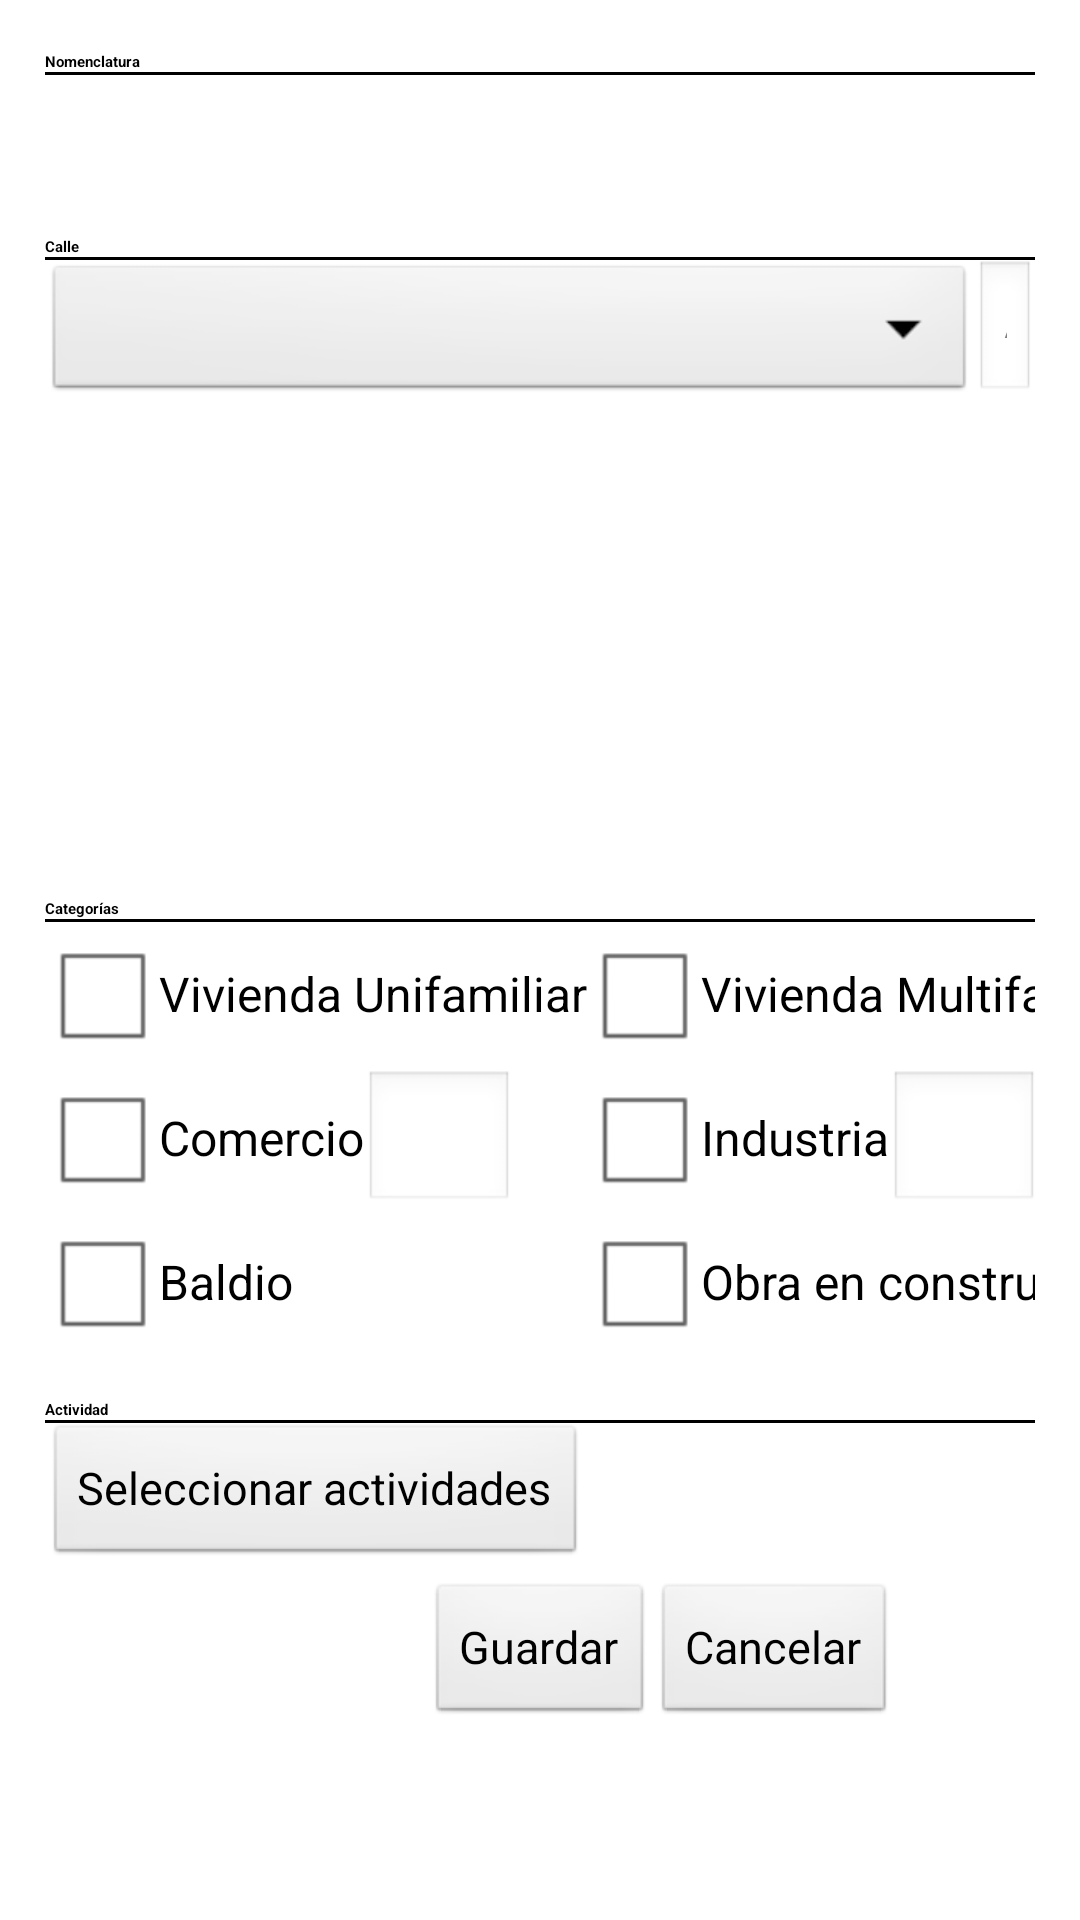

This screen was rendered from an Android layout file. Write that file and the resources it references.
<!-- AndroidManifest.xml: application theme AppTheme -->
<!-- res/layout/popup_edit_parcela.xml -->
<?xml version="1.0" encoding="utf-8"?>

<LinearLayout xmlns:android="http://schemas.android.com/apk/res/android"
    android:layout_width="match_parent"
    android:layout_height="match_parent"
    android:orientation="vertical"
    android:paddingLeft="15dp"
    android:paddingRight="15dp"
    android:descendantFocusability="beforeDescendants"
    android:focusableInTouchMode="true">
    
    <TextView android:id= "@+id/nomenclaturaTextHeader"
   	    android:layout_width="wrap_content"
   	    android:layout_height="wrap_content"
   	    android:layout_marginTop="17dp"
   	    style="@style/popupSubtitulos"
   	    android:text="@string/nomenclatura"/>
    
    <View android:id = "@+id/separadorNom"
        android:layout_width="fill_parent"
        android:layout_height="1dp"
        android:background="@android:color/black"
        />

    <LinearLayout android:id="@+id/nomenclaturaLayout"
                  android:layout_width="wrap_content"
                  android:layout_height="wrap_content"
                  android:orientation="horizontal">

        <TextView android:id= "@+id/nomenclaturaText"
            android:layout_width="wrap_content"
            android:layout_height="wrap_content"
            android:textSize="15sp"/>

        <TextView android:id= "@+id/parcelaText"
                  android:layout_width="wrap_content"
                  android:layout_height="wrap_content"
                  android:textSize="25sp"/>

    </LinearLayout>
   	
   	<TextView android:id= "@+id/calleTextHeader"
	   	    android:layout_width="wrap_content"
	   	    android:layout_height="wrap_content"
	   	    android:layout_marginTop="20dp" 
	   	    android:text="@string/calle"
	   	    style="@style/popupSubtitulos"/>
   	
   	<View android:id = "@+id/separadorCalle"
        android:layout_width="match_parent"
        android:layout_height="1dp"
        android:background="@android:color/black"
        />
   	
   	<LinearLayout android:layout_width="fill_parent"
	    android:layout_height="wrap_content"
	    android:orientation="horizontal">

        <Spinner
                android:id="@+id/cmbCalles"
                android:layout_width="310dp"
                android:layout_height="wrap_content"
                android:spinnerMode="dropdown"
                />
	   	
	   	<EditText android:id="@+id/alturaEdit"
	   	    android:layout_width="wrap_content"
	   	    android:gravity="right"
	   	    android:layout_height="wrap_content"
	   	    android:hint="@string/altura"
	   	    android:inputType="number" />

        <Button android:id="@+id/tomarFotoButton"
                android:layout_width="wrap_content"
                android:layout_marginLeft="40dp"
                android:layout_height="wrap_content"
                android:text="@string/tomarFoto"
                android:textSize="15sp"/>
   	
   	</LinearLayout>
   	
   	<TextView android:id= "@+id/categoriaTextHeader"
   	    android:layout_width="wrap_content"
   	    android:layout_height="wrap_content"
   	    android:layout_marginTop="15dp"
   	    style="@style/popupSubtitulos"
   	    android:text="@string/categorias"/>
   	
   	<View android:id = "@+id/separadorCat"
        android:layout_width="fill_parent"
        android:layout_height="1dp"
        android:background="@android:color/black"
        />

    

    <TableLayout android:id="@+id/tableCategs"
                 android:layout_height="wrap_content"
                 android:layout_width="match_parent">

        <TableRow android:id="@+id/trcateg1"
                  android:layout_height="wrap_content"
                  android:layout_width="match_parent">

             <CheckBox android:id="@+id/chkCategViviUni"
                  android:text="@string/viviendaUni"
                  android:layout_height="wrap_content"
                  android:layout_width="wrap_content"
                  />

            <CheckBox android:id="@+id/chkCategViviMulti"
                      android:text="@string/viviendaMulti"
                      android:layout_height="wrap_content"
                      android:layout_width="wrap_content"
                    />

        </TableRow>

        <TableRow android:id="@+id/trcateg2"
                  android:layout_height="wrap_content"
                  android:layout_width="match_parent">


            <LinearLayout android:id="@+id/layoutComercio"
                          android:orientation="horizontal"
                          android:layout_height="wrap_content"
                          android:layout_width="match_parent"
                    >

                <CheckBox android:id="@+id/chkCategComercio"
                          android:text="@string/comercio"
                          android:layout_height="wrap_content"
                          android:layout_width="wrap_content"
                        />

                <EditText android:id="@+id/txtCategComercio"
                          android:layout_height="wrap_content"
                          android:layout_width="50dp"
                          android:inputType="number"
                        />

            </LinearLayout>

            <LinearLayout android:id="@+id/layoutIndustria"
                          android:orientation="horizontal"
                          android:layout_height="wrap_content"
                          android:layout_width="match_parent"
                    >

                <CheckBox android:id="@+id/chkCategIndustria"
                          android:text="@string/industria"
                          android:layout_height="wrap_content"
                          android:layout_width="wrap_content"
                        />

                <EditText android:id="@+id/txtCategIndustria"
                          android:layout_height="wrap_content"
                          android:inputType="number"
                          android:layout_width="50dp"
                        />

            </LinearLayout>

        </TableRow>

        <TableRow android:id="@+id/trcateg3"
                  android:layout_height="wrap_content"
                  android:layout_width="match_parent">


            <CheckBox android:id="@+id/chkCategBaldio"
                      android:text="@string/baldio"
                      android:layout_height="wrap_content"
                      android:layout_width="wrap_content"
                    />

            <CheckBox android:id="@+id/chkCategObraConst"
                      android:text="@string/obraConst"
                      android:layout_height="wrap_content"
                      android:layout_width="wrap_content"
                    />

        </TableRow>

    </TableLayout>

  	<TextView android:id= "@+id/actividadTextHeader"
   	    android:layout_width="wrap_content"
   	    android:layout_height="wrap_content"
   	    android:layout_marginTop="15dp"
   	    style="@style/popupSubtitulos"
   	    android:text="@string/actividad"/>
  	
  	<View android:id = "@+id/separadorAct"
        android:layout_width="fill_parent"
        android:layout_height="1dp"
        android:background="@android:color/black"
        />

    

    <Button android:id="@+id/btnActividades"
            android:layout_width="wrap_content"
            android:layout_height="wrap_content"
            android:text="@string/seleccionarActividad"
            android:textSize="15sp"
            />

    <RelativeLayout 
    	android:layout_width="fill_parent"
    	android:layout_height="wrap_content"
    	android:layout_marginTop="5dp"
        >
        <Button android:id="@+id/guardarParcelaButton"
            android:layout_width="wrap_content"
            android:layout_height="wrap_content"
            android:layout_centerInParent="true"
            style="@drawable/stroke"
            android:text="@string/guardar"
            android:textSize="15sp"/>
        
        <Button android:id="@+id/cancelarParcelaButton"
            android:layout_width="wrap_content"
            android:layout_height="wrap_content"
            android:layout_centerInParent="true"
            android:layout_toRightOf="@id/guardarParcelaButton"
            style="@drawable/stroke"
            android:text="@string/cancelar"
            android:textSize="15sp"/>
    </RelativeLayout>
    

</LinearLayout>
<!-- resources referenced by this layout -->
<resources>
  <string name="actividad">Actividad</string>
  <string name="altura">Altura</string>
  <string name="baldio">Baldio</string>
  <string name="calle">Calle</string>
  <string name="cancelar">Cancelar</string>
  <string name="categorias">Categorías</string>
  <string name="comercio">Comercio</string>
  <string name="guardar">Guardar</string>
  <string name="industria">Industria</string>
  <string name="nomenclatura">Nomenclatura</string>
  <string name="obraConst">Obra en construccion</string>
  <string name="seleccionarActividad">Seleccionar actividades</string>
  <string name="tomarFoto">Tomar foto</string>
  <string name="viviendaMulti">Vivienda Multifamiliar</string>
  <string name="viviendaUni">Vivienda Unifamiliar</string>
  <style name="popupSubtitulos">
          <item name="android:gravity">left</item>
         	<item name="android:textColor">@android:color/black</item>
         	<item name="android:textStyle">bold</item>
         	<item name="android:textSize">15px</item>
      </style>
  <style name="AppTheme" parent="android:Theme.Light" />
</resources>
